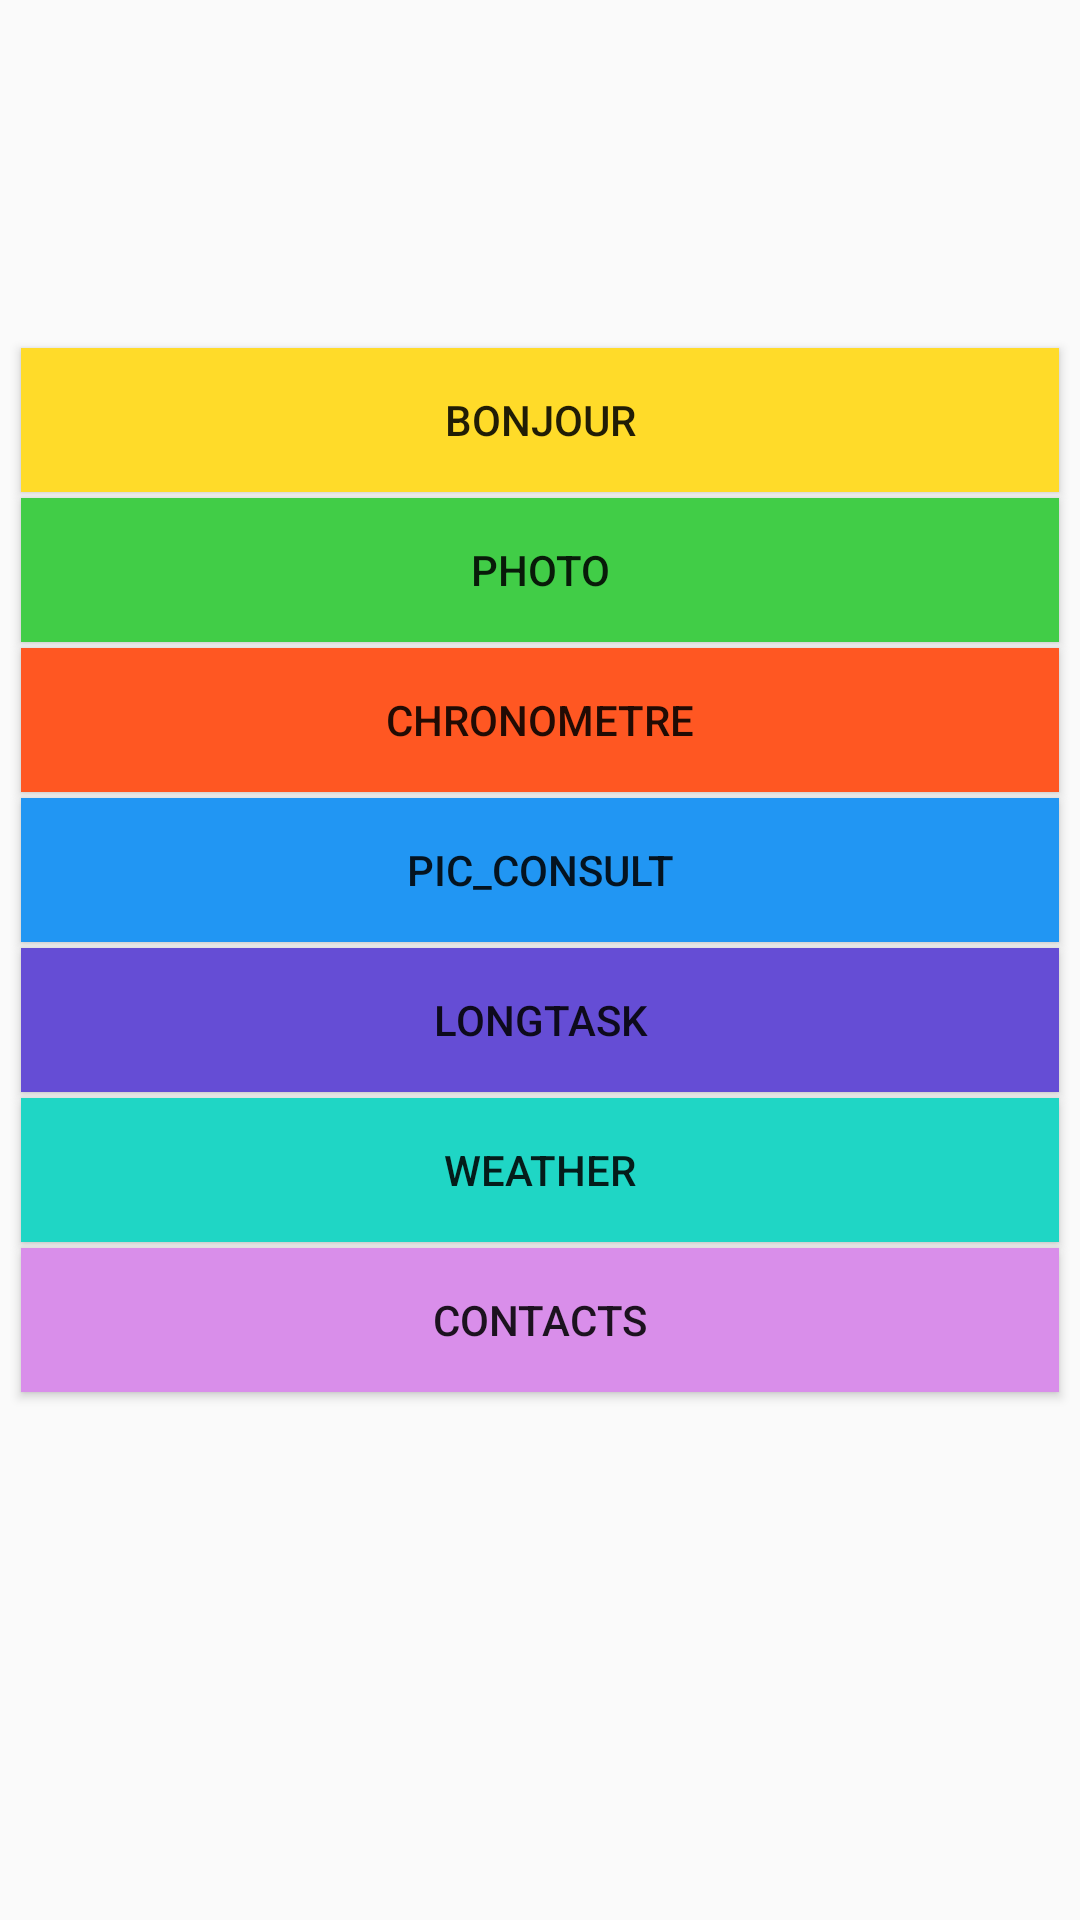

Layout XML and referenced resources for this Android screen:
<!-- AndroidManifest.xml: application theme Theme.Pelemele -->
<!-- res/layout/activity_main.xml -->
<?xml version="1.0" encoding="utf-8"?>
<androidx.constraintlayout.widget.ConstraintLayout
        xmlns:android="http://schemas.android.com/apk/res/android"
        xmlns:app="http://schemas.android.com/apk/res-auto"
        xmlns:tools="http://schemas.android.com/tools"
        android:layout_width="match_parent"
        android:layout_height="match_parent"
        tools:context=".MainActivity">

    <Button
            android:id="@+id/button_bonjour"
            android:layout_width="0dp"
            android:layout_height="48dp"
            android:layout_marginStart="7dp"
            android:layout_marginTop="116dp"
            android:layout_marginEnd="7dp"
            android:background="#FFDB29"
            android:text="@string/bonjour"
            app:layout_constraintEnd_toEndOf="parent"
            app:layout_constraintHorizontal_bias="1.0"
            app:layout_constraintStart_toStartOf="parent"
            app:layout_constraintTop_toTopOf="parent"/>

    <Button
            android:id="@+id/button_pic"
            android:layout_width="0dp"
            android:layout_height="48dp"
            android:layout_marginStart="7dp"
            android:layout_marginTop="166dp"
            android:layout_marginEnd="7dp"
            android:background="#41CD47"
            android:text="@string/photo"
            app:layout_constraintEnd_toEndOf="parent"
            app:layout_constraintHorizontal_bias="0.5"
            app:layout_constraintStart_toStartOf="parent"
            app:layout_constraintTop_toTopOf="parent"/>

    <Button
            android:id="@+id/button_chrono"
            android:layout_width="0dp"
            android:layout_height="48dp"
            android:layout_marginStart="7dp"
            android:layout_marginTop="216dp"
            android:layout_marginEnd="7dp"
            android:background="#FF5722"
            android:text="@string/chronometre"
            app:layout_constraintEnd_toEndOf="parent"
            app:layout_constraintHorizontal_bias="0.5"
            app:layout_constraintStart_toStartOf="parent"
            app:layout_constraintTop_toTopOf="parent"/>

    <Button
            android:id="@+id/consult_pic"
            android:layout_width="0dp"
            android:layout_height="48dp"
            android:layout_marginStart="7dp"
            android:layout_marginTop="266dp"
            android:layout_marginEnd="7dp"
            android:background="#2196F3"
            android:text="@string/pic_consult"
            app:layout_constraintEnd_toEndOf="parent"
            app:layout_constraintHorizontal_bias="0.5"
            app:layout_constraintStart_toStartOf="parent"
            app:layout_constraintTop_toTopOf="parent"/>

    <Button
            android:id="@+id/longue_tache"
            android:layout_width="0dp"
            android:layout_height="48dp"
            android:layout_marginStart="7dp"
            android:layout_marginTop="316dp"
            android:layout_marginEnd="7dp"
            android:background="#654DD5"
            android:text="longTask"
            app:layout_constraintEnd_toEndOf="parent"
            app:layout_constraintHorizontal_bias="0.5"
            app:layout_constraintStart_toStartOf="parent"
            app:layout_constraintTop_toTopOf="parent"/>

    <Button
            android:id="@+id/weatherReport"
            android:layout_width="0dp"
            android:layout_height="48dp"
            android:layout_marginStart="7dp"
            android:layout_marginTop="366dp"
            android:layout_marginEnd="7dp"
            android:background="#1FD6C5"
            android:text="weather"
            app:layout_constraintEnd_toEndOf="parent"
            app:layout_constraintHorizontal_bias="0.5"
            app:layout_constraintStart_toStartOf="parent"
            app:layout_constraintTop_toTopOf="parent"/>

    <Button
            android:id="@+id/contacts"
            android:layout_width="0dp"
            android:layout_height="48dp"
            android:layout_marginStart="7dp"
            android:layout_marginTop="416dp"
            android:layout_marginEnd="7dp"
            android:background="#D98EEA"
            android:text="contacts"
            app:layout_constraintEnd_toEndOf="parent"
            app:layout_constraintHorizontal_bias="0.5"
            app:layout_constraintStart_toStartOf="parent"
            app:layout_constraintTop_toTopOf="parent"/>




</androidx.constraintlayout.widget.ConstraintLayout>
<!-- resources referenced by this layout -->
<resources>
  <string name="bonjour">BONJOUR</string>
  <string name="chronometre">CHRONOMETRE</string>
  <string name="photo">PHOTO</string>
  <string name="pic_consult">Pic_Consult</string>
  <style name="Theme.Pelemele" parent="Theme.AppCompat.DayNight.DarkActionBar">
          
          <item name="colorPrimary">@color/purple_500</item>
          <item name="colorPrimaryVariant">@color/purple_700</item>
          <item name="colorOnPrimary">@color/white</item>
          
          <item name="colorSecondary">@color/teal_200</item>
          <item name="colorSecondaryVariant">@color/teal_700</item>
          <item name="colorOnSecondary">@color/black</item>
          
          <item name="android:statusBarColor" tools:targetApi="l">?attr/colorPrimaryVariant</item>
          
      </style>
  <!-- not gathered from this repository: default colours our renderer supplied (Android Studio template values) -->
  <color name="purple_500">#FF6200EE</color>
  <color name="purple_700">#FF3700B3</color>
  <color name="teal_200">#FF03DAC5</color>
  <color name="teal_700">#FF018786</color>
  <color name="black">#FF000000</color>
  <color name="white">#FFFFFFFF</color>
</resources>
